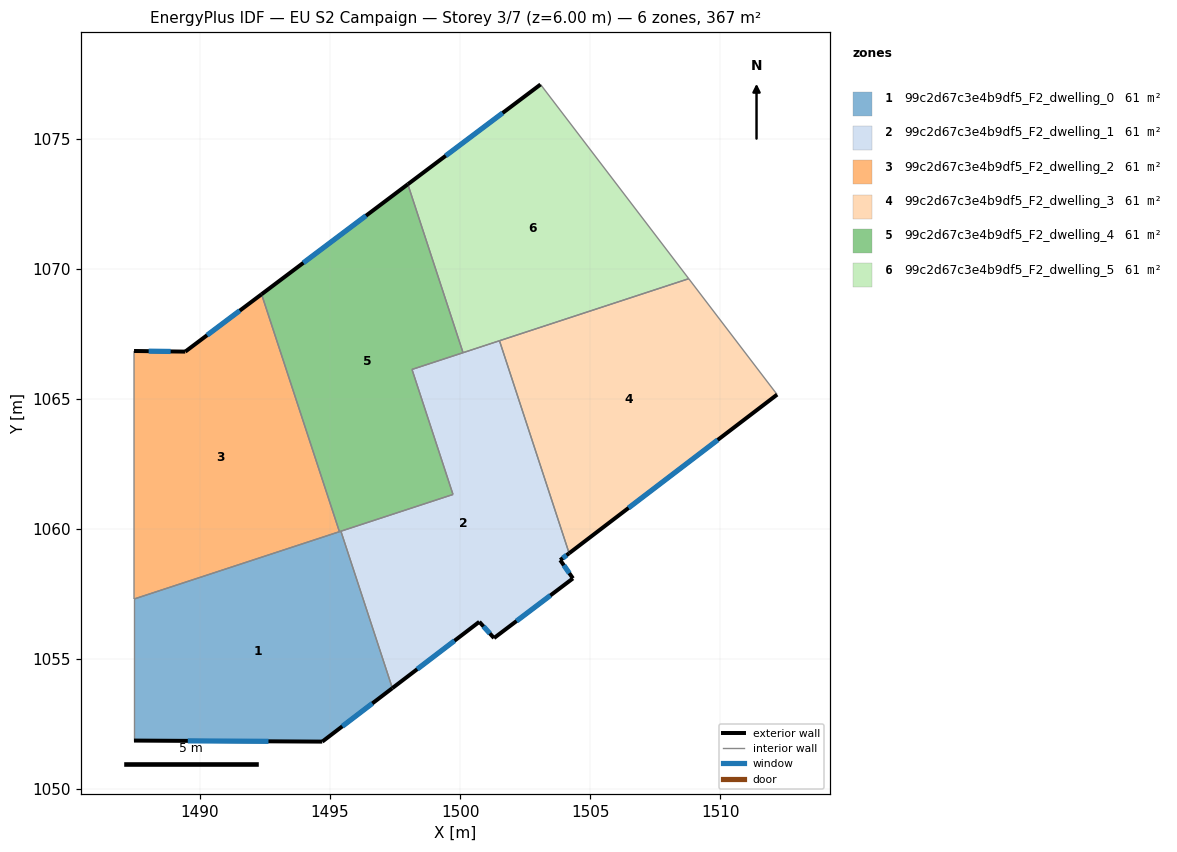
=== STOREY PLAN SPEC (per zone: floor XY polygon, exterior-wall plan segments, windows/doors) ===
zone 1: 99c2d67c3e4b9df5_F2_dwelling_0  (61.1 m²)
  floor: (1495.42, 1059.91) (1497.40, 1053.87) (1494.70, 1051.82) (1487.46, 1051.86) (1487.46, 1057.30)
  exterior wall: (1494.70, 1051.82) – (1497.40, 1053.87)  [3.4 m]
    window: (1495.47, 1052.40) – (1496.63, 1053.29)  [1.9 m²]
  exterior wall: (1487.46, 1051.86) – (1494.70, 1051.82)  [7.2 m]
    window: (1489.53, 1051.85) – (1492.63, 1051.83)  [4.0 m²]
  interior walls: 4
zone 2: 99c2d67c3e4b9df5_F2_dwelling_1  (61.1 m²)
  floor: (1501.51, 1067.23) (1504.19, 1059.06) (1503.85, 1058.80) (1504.34, 1058.09) (1501.30, 1055.80) (1500.74, 1056.42) (1497.40, 1053.87) (1495.42, 1059.91) (1499.73, 1061.32) (1498.15, 1066.12)
  exterior wall: (1501.30, 1055.80) – (1504.34, 1058.09)  [3.8 m]
    window: (1502.17, 1056.45) – (1503.47, 1057.44)  [2.1 m²]
  exterior wall: (1500.74, 1056.42) – (1501.30, 1055.80)  [0.8 m]
    window: (1500.90, 1056.24) – (1501.14, 1055.98)  [0.5 m²]
  exterior wall: (1497.40, 1053.87) – (1500.74, 1056.42)  [4.2 m]
    window: (1498.35, 1054.60) – (1499.78, 1055.69)  [2.3 m²]
  exterior wall: (1503.85, 1058.80) – (1504.19, 1059.06)  [0.4 m]
    window: (1503.95, 1058.87) – (1504.09, 1058.98)  [0.2 m²]
  exterior wall: (1504.34, 1058.09) – (1503.85, 1058.80)  [0.9 m]
    window: (1504.20, 1058.29) – (1503.99, 1058.59)  [0.5 m²]
  interior walls: 6
zone 3: 99c2d67c3e4b9df5_F2_dwelling_2  (61.1 m²)
  floor: (1492.37, 1069.01) (1495.36, 1059.89) (1487.46, 1057.30) (1487.47, 1066.83) (1489.43, 1066.81)
  exterior wall: (1492.37, 1069.01) – (1489.43, 1066.81)  [3.7 m]
    window: (1491.53, 1068.38) – (1490.27, 1067.44)  [2.0 m²]
  exterior wall: (1489.43, 1066.81) – (1487.47, 1066.83)  [2.0 m]
    window: (1488.87, 1066.82) – (1488.03, 1066.83)  [1.1 m²]
  interior walls: 3
zone 4: 99c2d67c3e4b9df5_F2_dwelling_3  (61.1 m²)
  floor: (1508.79, 1069.61) (1512.19, 1065.16) (1504.19, 1059.06) (1501.51, 1067.23)
  exterior wall: (1504.19, 1059.06) – (1512.19, 1065.16)  [10.1 m]
    window: (1506.48, 1060.80) – (1509.90, 1063.42)  [5.5 m²]
  interior walls: 3
zone 5: 99c2d67c3e4b9df5_F2_dwelling_4  (61.1 m²)
  floor: (1497.99, 1073.24) (1500.11, 1066.77) (1498.15, 1066.12) (1499.73, 1061.32) (1495.36, 1059.89) (1492.37, 1069.01)
  exterior wall: (1497.99, 1073.24) – (1492.37, 1069.01)  [7.0 m]
    window: (1496.38, 1072.04) – (1493.97, 1070.22)  [3.9 m²]
  interior walls: 6
zone 6: 99c2d67c3e4b9df5_F2_dwelling_5  (61.1 m²)
  floor: (1503.09, 1077.08) (1508.79, 1069.61) (1500.11, 1066.77) (1497.99, 1073.24)
  exterior wall: (1503.09, 1077.08) – (1497.99, 1073.24)  [6.4 m]
    window: (1501.64, 1075.98) – (1499.45, 1074.34)  [3.5 m²]
  interior walls: 4

=== DERIVED (storey summary) ===
Building: EU S2 Campaign
Storey: 3 of 7  (floor level z = 6.00 m)
Storey gross floor area: 366.5 m²
Zones on this storey: 6
  - 99c2d67c3e4b9df5_F2_dwelling_0: floor 61.1 m²; exterior wall 10.6 m (31.9 m²); 2 window(s) 5.9 m²; WWR 18.4%
  - 99c2d67c3e4b9df5_F2_dwelling_1: floor 61.1 m²; exterior wall 10.1 m (30.4 m²); 5 window(s) 5.6 m²; WWR 18.4%
  - 99c2d67c3e4b9df5_F2_dwelling_2: floor 61.1 m²; exterior wall 5.6 m (16.9 m²); 2 window(s) 3.1 m²; WWR 18.4%
  - 99c2d67c3e4b9df5_F2_dwelling_3: floor 61.1 m²; exterior wall 10.1 m (30.2 m²); 1 window(s) 5.5 m²; WWR 18.4%
  - 99c2d67c3e4b9df5_F2_dwelling_4: floor 61.1 m²; exterior wall 7.0 m (21.1 m²); 1 window(s) 3.9 m²; WWR 18.4%
  - 99c2d67c3e4b9df5_F2_dwelling_5: floor 61.1 m²; exterior wall 6.4 m (19.1 m²); 1 window(s) 3.5 m²; WWR 18.4%
Zone adjacency (shared interzone walls):
  - 99c2d67c3e4b9df5_F2_dwelling_0 ↔ 99c2d67c3e4b9df5_F2_dwelling_1
  - 99c2d67c3e4b9df5_F2_dwelling_0 ↔ 99c2d67c3e4b9df5_F2_dwelling_2
  - 99c2d67c3e4b9df5_F2_dwelling_0 ↔ 99c2d67c3e4b9df5_F2_dwelling_4
  - 99c2d67c3e4b9df5_F2_dwelling_1 ↔ 99c2d67c3e4b9df5_F2_dwelling_3
  - 99c2d67c3e4b9df5_F2_dwelling_1 ↔ 99c2d67c3e4b9df5_F2_dwelling_4
  - 99c2d67c3e4b9df5_F2_dwelling_1 ↔ 99c2d67c3e4b9df5_F2_dwelling_5
  - 99c2d67c3e4b9df5_F2_dwelling_2 ↔ 99c2d67c3e4b9df5_F2_dwelling_4
  - 99c2d67c3e4b9df5_F2_dwelling_3 ↔ 99c2d67c3e4b9df5_F2_dwelling_5
  - 99c2d67c3e4b9df5_F2_dwelling_4 ↔ 99c2d67c3e4b9df5_F2_dwelling_5